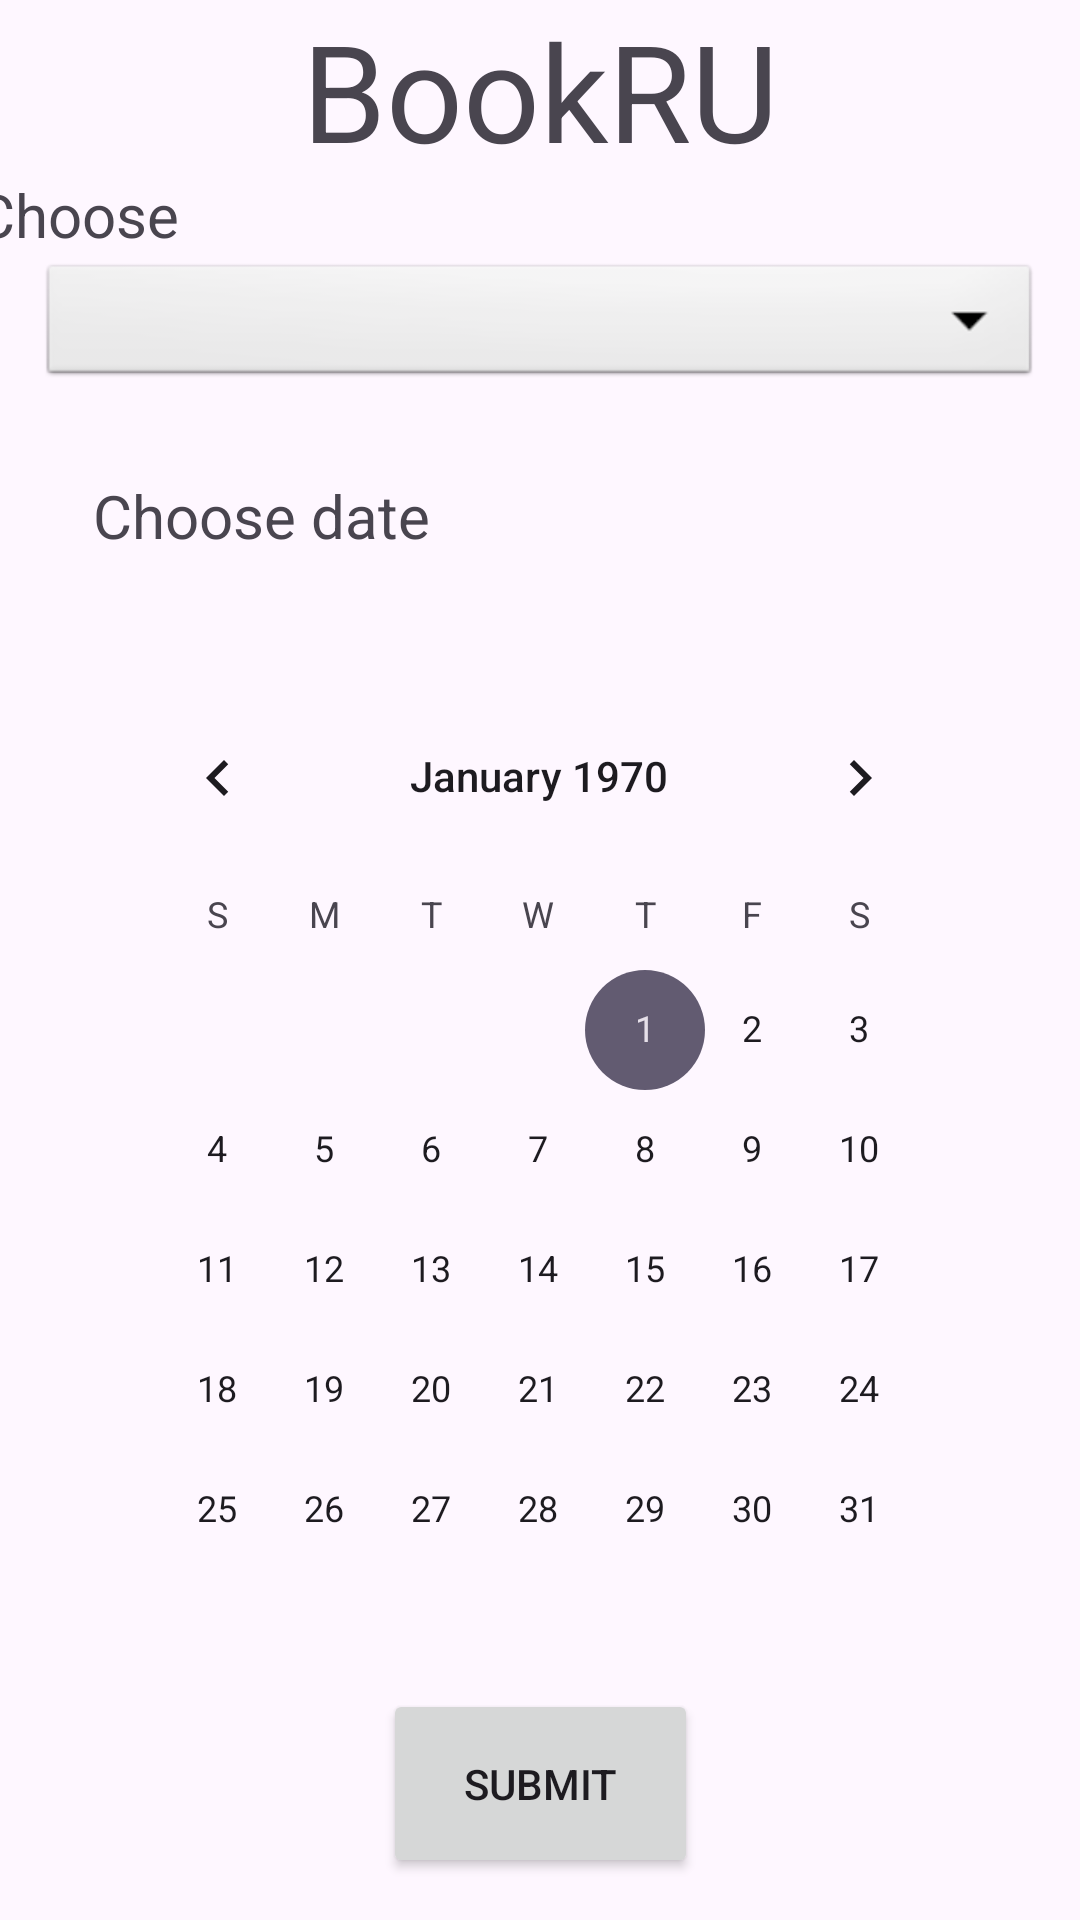

Write the Android layout XML for this screen, with the resource values it uses.
<!-- AndroidManifest.xml: application theme Theme.BookRU -->
<!-- res/layout/home_page.xml -->
<?xml version="1.0" encoding="utf-8"?>
<androidx.constraintlayout.widget.ConstraintLayout xmlns:android="http://schemas.android.com/apk/res/android"
    xmlns:app="http://schemas.android.com/apk/res-auto"
    xmlns:tools="http://schemas.android.com/tools"
    android:layout_width="match_parent"
    android:layout_height="match_parent">

    <TextView
        android:id="@+id/123"
        android:layout_width="wrap_content"
        android:layout_height="wrap_content"
        android:text="BookRU"
        android:textAppearance="@style/TextAppearance.AppCompat.Display2"
        app:layout_constraintEnd_toEndOf="parent"
        app:layout_constraintStart_toStartOf="parent"
        app:layout_constraintTop_toTopOf="parent" />

    <Spinner
        android:id="@+id/spinner1"
        android:layout_width="334dp"
        android:layout_height="44dp"
        android:layout_marginBottom="28dp"
        android:background="@android:drawable/btn_dropdown"
        android:spinnerMode="dropdown"
        app:layout_constraintBottom_toTopOf="@+id/textView2"
        app:layout_constraintEnd_toEndOf="parent"
        app:layout_constraintStart_toStartOf="parent" />

    <TextView
        android:id="@+id/textView"
        android:layout_width="0dp"
        android:layout_height="30dp"
        android:layout_marginEnd="224dp"
        android:text="Choose campus"
        android:textSize="20dp"
        app:layout_constraintBottom_toTopOf="@+id/spinner1"
        app:layout_constraintEnd_toEndOf="parent"
        app:layout_constraintTop_toBottomOf="@+id/123"
        app:layout_constraintVertical_bias="0.557" />

    <TextView
        android:id="@+id/textView2"
        android:layout_width="157dp"
        android:layout_height="0dp"
        android:layout_marginBottom="40dp"
        android:text="Choose date"
        android:textSize="20dp"
        app:layout_constraintBottom_toTopOf="@+id/calendarView"
        app:layout_constraintEnd_toEndOf="parent"
        app:layout_constraintHorizontal_bias="0.153"
        app:layout_constraintStart_toStartOf="parent" />

    <CalendarView
        android:id="@+id/calendarView"
        android:layout_width="290dp"
        android:layout_height="304dp"
        app:layout_constraintBottom_toTopOf="@+id/button"
        app:layout_constraintEnd_toEndOf="parent"
        app:layout_constraintHorizontal_bias="0.495"
        app:layout_constraintStart_toStartOf="parent"
        app:layout_constraintTop_toBottomOf="@+id/123"
        app:layout_constraintVertical_bias="0.83" />

    <Button
        android:id="@+id/button"
        android:layout_width="105dp"
        android:layout_height="63dp"
        android:text="Submit"
        app:layout_constraintBottom_toBottomOf="parent"
        app:layout_constraintEnd_toEndOf="parent"
        app:layout_constraintStart_toStartOf="parent"
        app:layout_constraintTop_toBottomOf="@+id/123"
        app:layout_constraintVertical_bias="0.973" />

</androidx.constraintlayout.widget.ConstraintLayout>
<!-- resources referenced by this layout -->
<resources>
  <style name="Theme.BookRU" parent="Base.Theme.BookRU" />
  <style name="Base.Theme.BookRU" parent="Theme.Material3.DayNight.NoActionBar">
          
          
      </style>
</resources>
